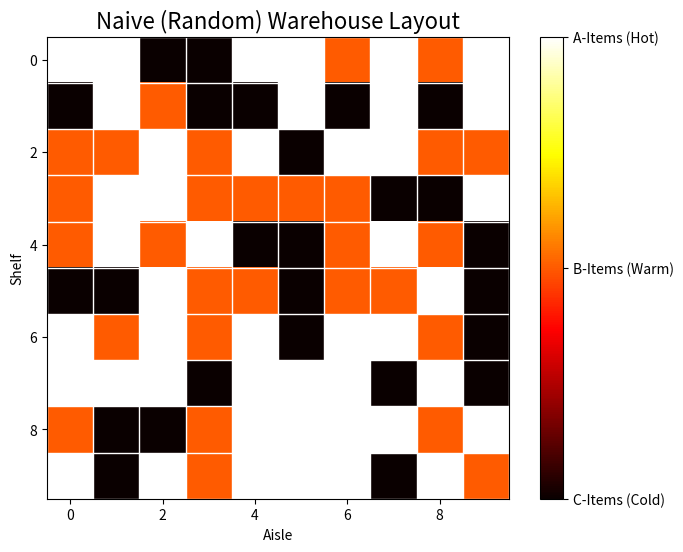
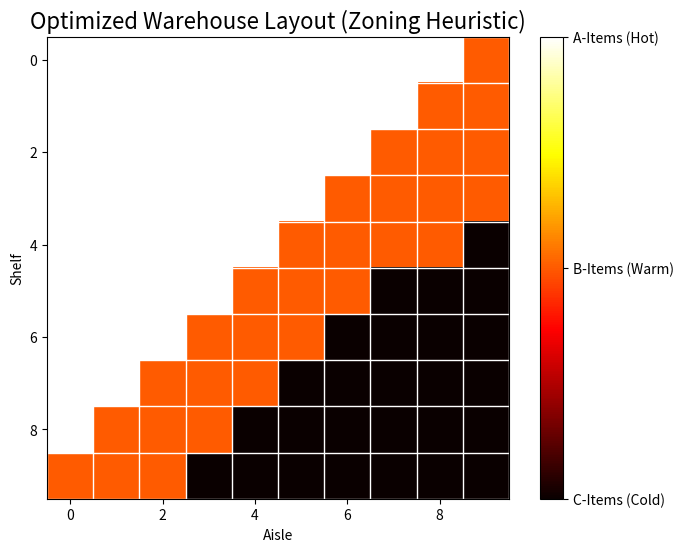

The script that saved these images, in order:
# app.py: Warehouse Layout Optimization Project

# Step 1: Import necessary libraries
import pandas as pd
import numpy as np
import matplotlib.pyplot as plt

def create_mock_data(num_products=100):
    """
    Creates a mock dataset of products with sales volumes that follow a Pareto-like distribution.
    This simulates a real-world scenario where a few products are best-sellers.
    """
    print("Step 1: Creating mock product sales data...")
    # Create an exponential distribution for sales - this ensures some are high, many are low
    sales_data = np.random.exponential(scale=100, size=num_products).astype(int) + 10
    product_ids = [f"SKU{1000+i}" for i in range(num_products)]
    
    df = pd.DataFrame({
        'ProductID': product_ids,
        'MonthlySales': sales_data
    })
    
    # Sort by sales to make it easier to see the distribution
    df = df.sort_values(by='MonthlySales', ascending=False).reset_index(drop=True)
    print("Mock data created successfully.\n")
    return df

def perform_abc_analysis(df):
    """
    Performs ABC analysis on the product data.
    - A items: Top 80% of sales
    - B items: Next 15% of sales
    - C items: Last 5% of sales
    """
    print("Step 2: Performing ABC Analysis...")
    df['SalesShare'] = df['MonthlySales'] / df['MonthlySales'].sum()
    df['CumulativeShare'] = df['SalesShare'].cumsum()
    
    def classify_product(row):
        if row['CumulativeShare'] <= 0.80:
            return 'A'
        elif row['CumulativeShare'] <= 0.95:
            return 'B'
        else:
            return 'C'
            
    df['Category'] = df.apply(classify_product, axis=1)
    print("ABC Analysis complete. Product categories assigned.\n")
    return df

def generate_naive_layout(products_list, width, height):
    """
    Generates a naive (random) warehouse layout.
    """
    print("Step 3: Generating Naive (Random) Layout...")
    if len(products_list) > width * height:
        raise ValueError("Not enough space in the warehouse for all products.")
        
    layout = np.zeros((height, width))
    product_map = {'A': 3, 'B': 2, 'C': 1} # Numerical map for heatmap colors
    
    # Shuffle the products randomly
    np.random.shuffle(products_list)
    
    # Place products in the grid
    for i in range(height):
        for j in range(width):
            if i * width + j < len(products_list):
                product_category = products_list[i * width + j]
                layout[i, j] = product_map[product_category]
    print("Naive layout generated.\n")
    return layout

def generate_optimized_layout(a_items, b_items, c_items, width, height):
    """
    Generates an optimized warehouse layout using the Zoning Heuristic.
    """
    print("Step 4: Generating Optimized Layout using Zoning Heuristic...")
    layout = np.zeros((height, width))
    product_map = {'A': 3, 'B': 2, 'C': 1}
    
    # Create a list of all coordinates and sort them by distance from the shipping dock (0,0)
    # Using Manhattan distance: |x1-x2| + |y1-y2|
    coords = [(y, x) for y in range(height) for x in range(width)]
    coords.sort(key=lambda c: c[0] + c[1])
    
    # Place items based on zones
    current_coord_index = 0
    
    # Place A-items in the closest (Gold) zone
    for item in a_items:
        y, x = coords[current_coord_index]
        layout[y, x] = product_map[item]
        current_coord_index += 1
        
    # Place B-items in the next (Silver) zone
    for item in b_items:
        y, x = coords[current_coord_index]
        layout[y, x] = product_map[item]
        current_coord_index += 1
        
    # Place C-items in the furthest (Bronze) zone
    for item in c_items:
        y, x = coords[current_coord_index]
        layout[y, x] = product_map[item]
        current_coord_index += 1
        
    print("Optimized layout generated.\n")
    return layout

def visualize_layout(layout_grid, title):
    """
    Creates and displays a heatmap of the given warehouse layout grid.
    """
    fig, ax = plt.subplots(figsize=(8, 6))
    # Use a color map where hot colors (red/yellow) are high values (A-items)
    im = ax.imshow(layout_grid, cmap='hot', interpolation='nearest')
    
    # Create a colorbar
    cbar = ax.figure.colorbar(im, ax=ax, ticks=[1, 2, 3])
    cbar.ax.set_yticklabels(['C-Items (Cold)', 'B-Items (Warm)', 'A-Items (Hot)'])
    
    ax.set_title(title, fontsize=16)
    ax.set_xlabel("Aisle")
    ax.set_ylabel("Shelf")
    
    # Display the grid lines
    ax.set_xticks(np.arange(-.5, layout_grid.shape[1], 1), minor=True)
    ax.set_yticks(np.arange(-.5, layout_grid.shape[0], 1), minor=True)
    ax.grid(which="minor", color="w", linestyle='-', linewidth=1)
    ax.tick_params(which="minor", size=0)
    
    plt.show()

# --- Main Execution ---
if __name__ == "__main__":
    # --- Parameters You Can Change ---
    WAREHOUSE_WIDTH = 10
    WAREHOUSE_HEIGHT = 10
    NUM_PRODUCTS = 100
    
    # 1. Create Data
    product_df = create_mock_data(num_products=NUM_PRODUCTS)
    
    # 2. Perform Analysis
    product_df = perform_abc_analysis(product_df)
    
    # 3. Separate item lists for the layout functions
    all_products_list = list(product_df['Category'])
    a_items_list = list(product_df[product_df['Category'] == 'A']['Category'])
    b_items_list = list(product_df[product_df['Category'] == 'B']['Category'])
    c_items_list = list(product_df[product_df['Category'] == 'C']['Category'])
    
    # 4. Generate the two layouts
    naive_grid = generate_naive_layout(all_products_list, WAREHOUSE_WIDTH, WAREHOUSE_HEIGHT)
    optimized_grid = generate_optimized_layout(a_items_list, b_items_list, c_items_list, WAREHOUSE_WIDTH, WAREHOUSE_HEIGHT)
    
    # 5. Visualize both layouts
    print("Step 5: Visualizing layouts... (Two plot windows will open)")
    visualize_layout(naive_grid, "Naive (Random) Warehouse Layout")
    visualize_layout(optimized_grid, "Optimized Warehouse Layout (Zoning Heuristic)")
